Image classification data set "cleaned_dataset" (Raja-Lakshmanan/ElectronicComponentClassifier on GitHub). Class labels (10): capacitor, diode, fuse, inductor, integrated circuit, LED, potentiometer, push button, resistor, transistor.

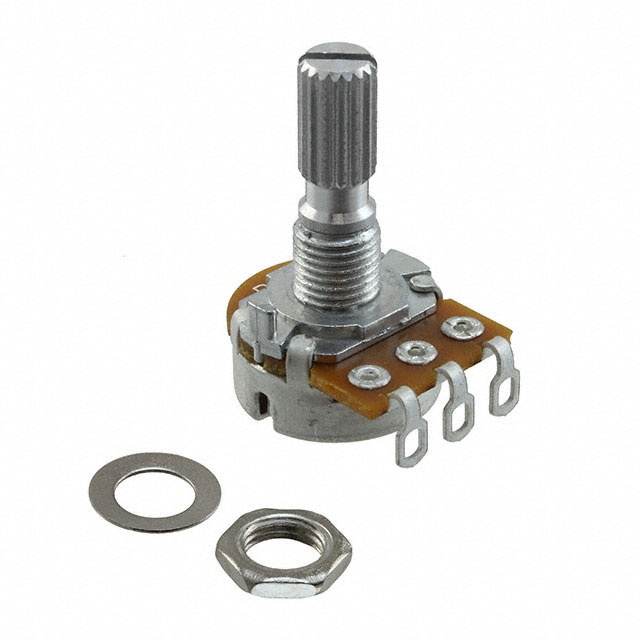
Label: potentiometer

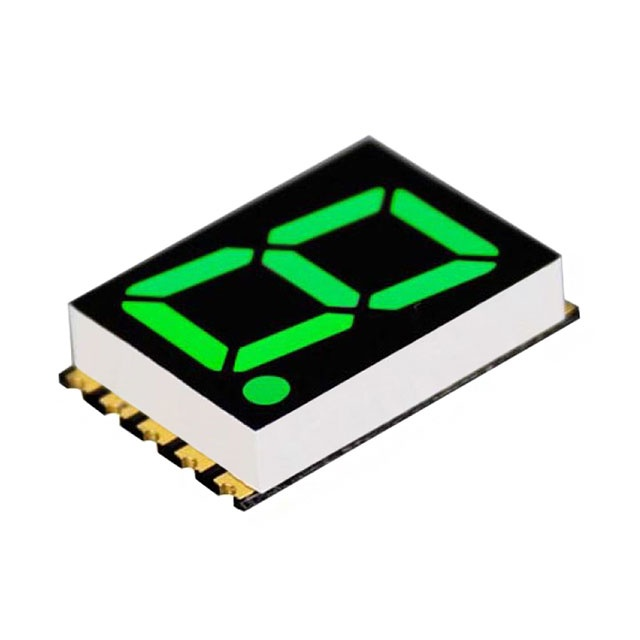
Label: LED

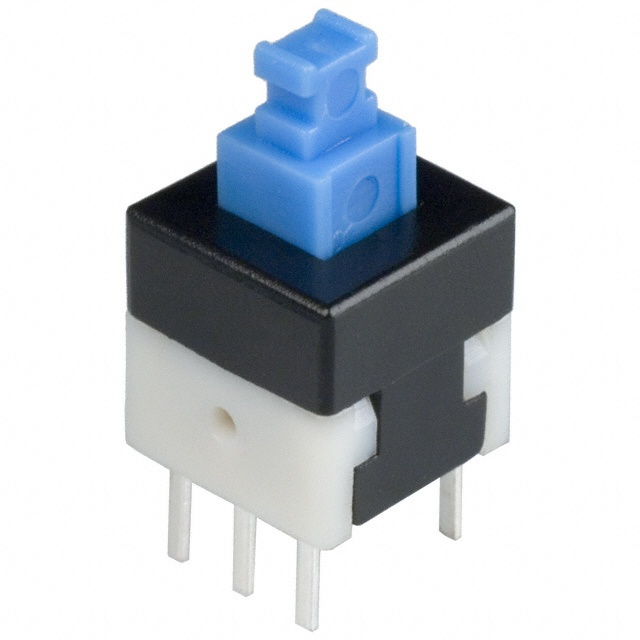
Label: push button

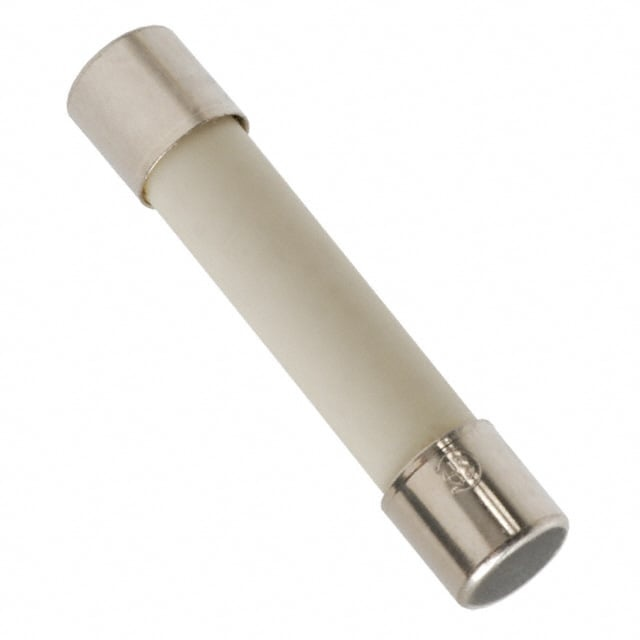
Label: fuse

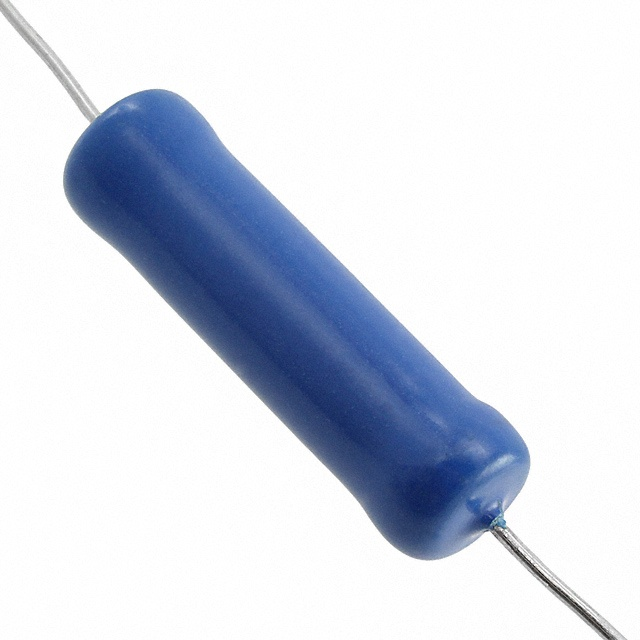
Label: resistor

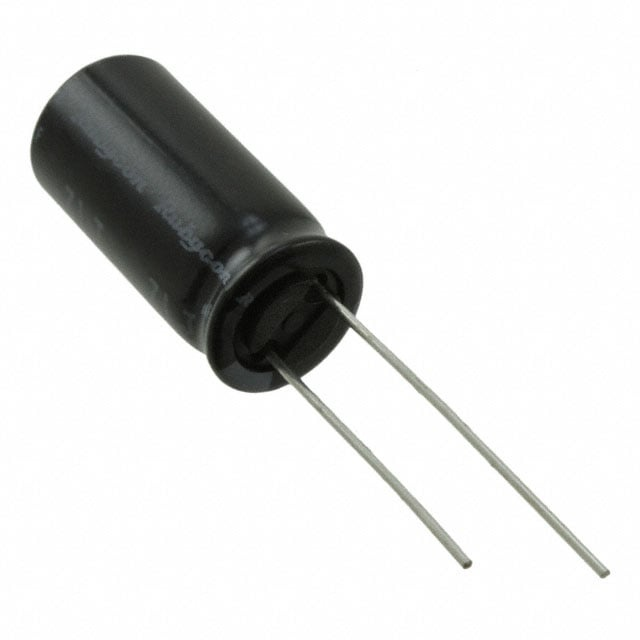
Label: capacitor
